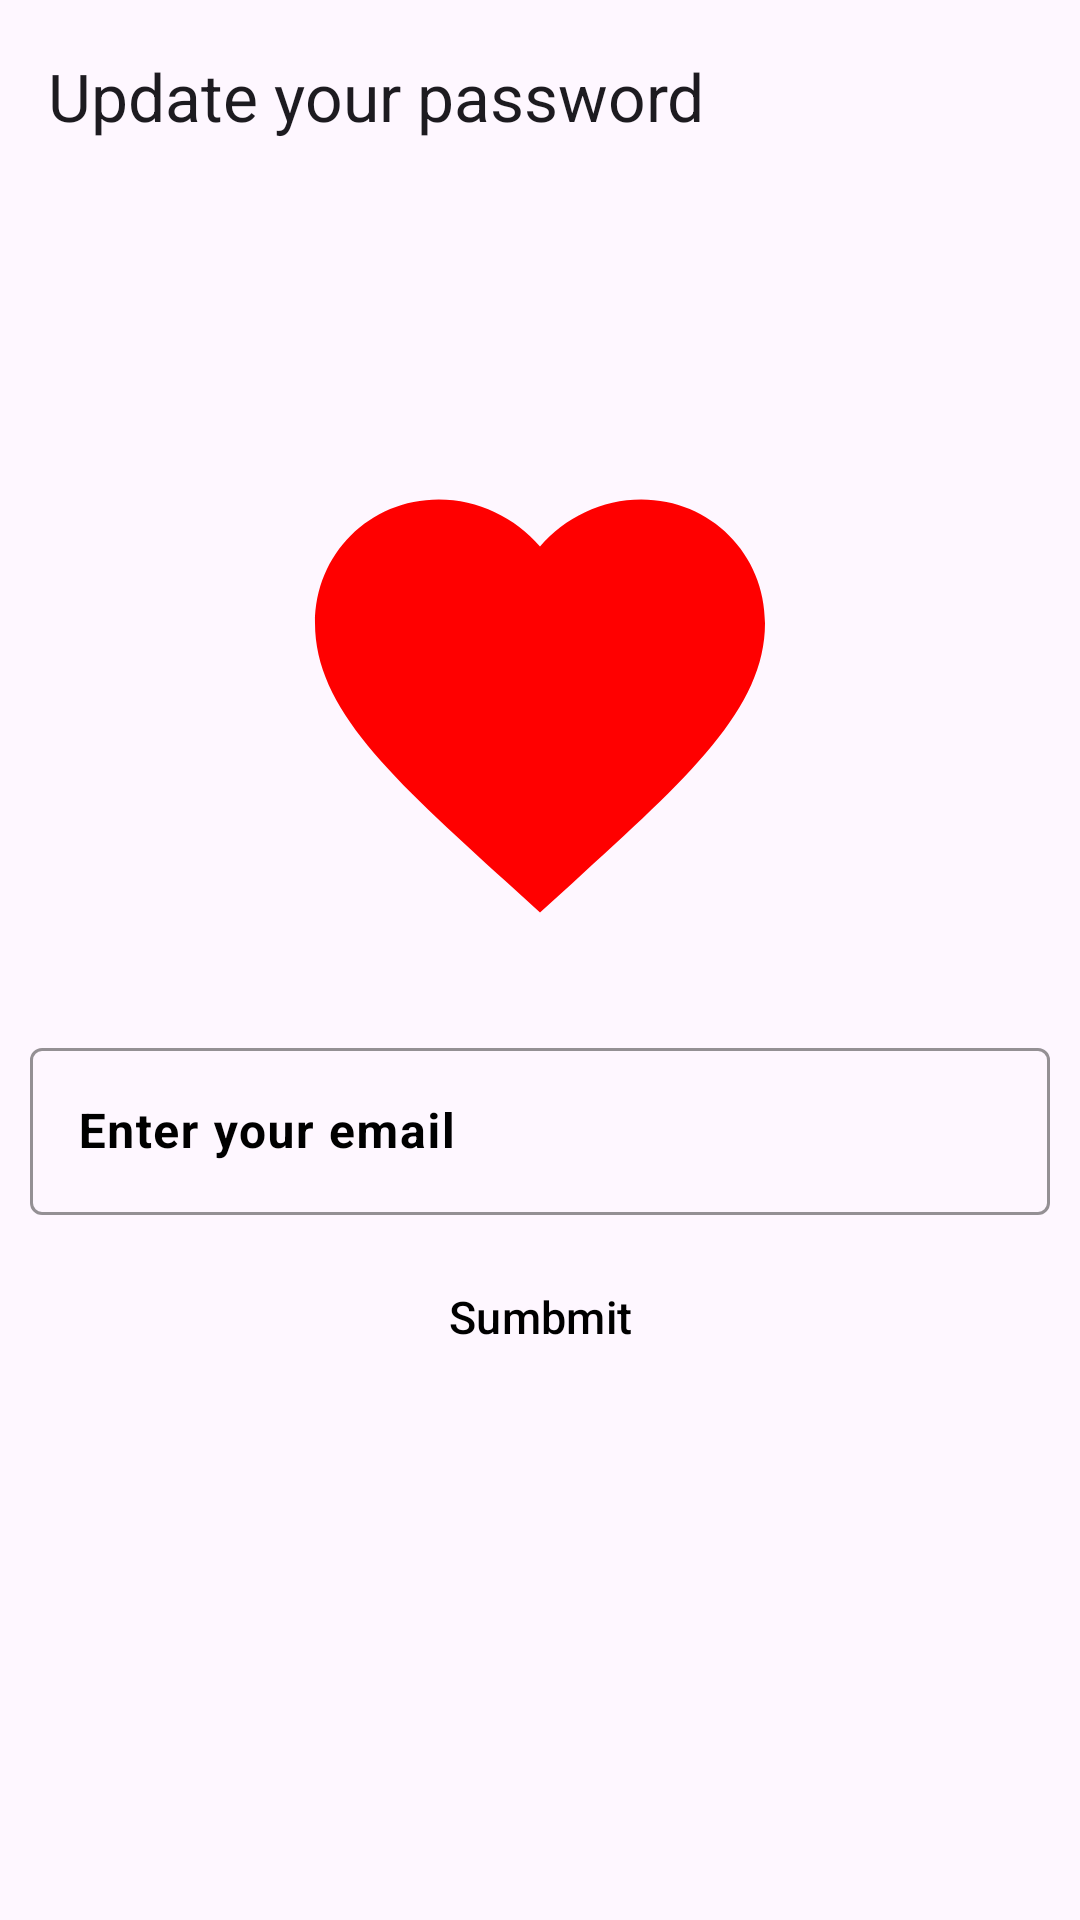

Android layout source for this screen:
<!-- AndroidManifest.xml: application theme Theme.Likee -->
<!-- res/layout/activity_gallery.xml -->
<LinearLayout xmlns:android="http://schemas.android.com/apk/res/android"
    xmlns:app="http://schemas.android.com/apk/res-auto"
    android:layout_width="match_parent"
    xmlns:tools="http://schemas.android.com/tools"
    android:layout_gravity="center"
    android:id="@+id/main"
    android:layout_height="match_parent"
    android:orientation="vertical"
    tools:context=".Activity.GalleryActivity">

    <androidx.appcompat.widget.Toolbar
        android:id="@+id/update_pass_toolbar"
        android:layout_width="match_parent"
        android:layout_height="wrap_content"
        app:title="Update your password"/>

    <ImageView
        android:layout_width="180dp"
        android:layout_height="180dp"
        android:layout_gravity="center"
        android:layout_marginTop="80dp"
        android:src="@drawable/fill_heart"/>


    <com.google.android.material.textfield.TextInputLayout
        android:id="@+id/Emails"
        android:layout_width="match_parent"
        android:layout_height="wrap_content"
        android:layout_marginLeft="10dp"
        android:layout_marginRight="10dp"
        android:layout_marginTop="20dp"
        app:boxStrokeColor="@color/text"
        app:hintTextColor="@color/text"
        android:textColorHint="@color/text"
        android:hint="Enter your email">

        <com.google.android.material.textfield.TextInputEditText
            android:id="@+id/forEmail"
            android:layout_width="match_parent"
            android:layout_height="wrap_content"
            app:boxStrokeWidth="2dp"
            app:cornerRadius="4dp"
            android:layout_gravity="center"
            android:textColor="@color/text"
            android:textStyle="bold"
            android:inputType="textEmailAddress"
            />

    </com.google.android.material.textfield.TextInputLayout>


    <Button
        android:id="@+id/btnSubmit"
        android:layout_width="250dp"
        android:layout_height="wrap_content"
        android:layout_centerHorizontal="true"
        android:text="Sumbmit"
        style="@style/Widget.Material3.Button.OutlinedButton"
        android:elevation="12dp"
        android:shadowColor="@color/text"
        android:textAllCaps="false"
        android:layout_marginTop="10dp"
        android:layout_gravity="center"
        android:gravity="center"
        android:textSize="15sp"
        android:textColor="@color/text"
        android:textStyle="normal"
        android:layout_below="@id/Emails"
        />

</LinearLayout>
<!-- resources referenced by this layout -->
<resources>
  <color name="text">#ffffff</color>
  <!-- drawable fill_heart (drawable) -->
  <vector xmlns:android="http://schemas.android.com/apk/res/android" android:height="24dp" android:tint="#ff0000" android:viewportHeight="24" android:viewportWidth="24" android:width="24dp">
        
      <path android:fillColor="@android:color/white" android:pathData="M12,21.35l-1.45,-1.32C5.4,15.36 2,12.28 2,8.5 2,5.42 4.42,3 7.5,3c1.74,0 3.41,0.81 4.5,2.09C13.09,3.81 14.76,3 16.5,3 19.58,3 22,5.42 22,8.5c0,3.78 -3.4,6.86 -8.55,11.54L12,21.35z"/>
  
  </vector>
  <style name="Theme.Likee" parent="Base.Theme.Likee" />
  <style name="Base.Theme.Likee" parent="Theme.Material3.DayNight.NoActionBar">
           Customize your light theme here.
           <item name="colorPrimary">@color/white</item>
          <item name="colorSecondary">@color/black</item>
          <item name="materialAlertDialogTheme">@color/text</item>
          <item name="actionOverflowButtonStyle">@style/Threedotcolor</item>
  
  
  
  
      </style>
  <color name="white">#FFFFFFFF</color>
  <color name="black">#FF000000</color>
  <style name="Threedotcolor" parent="Widget.AppCompat.Light.ActionButton.Overflow">
          <item name="tint">#000000</item>
      </style>
</resources>
